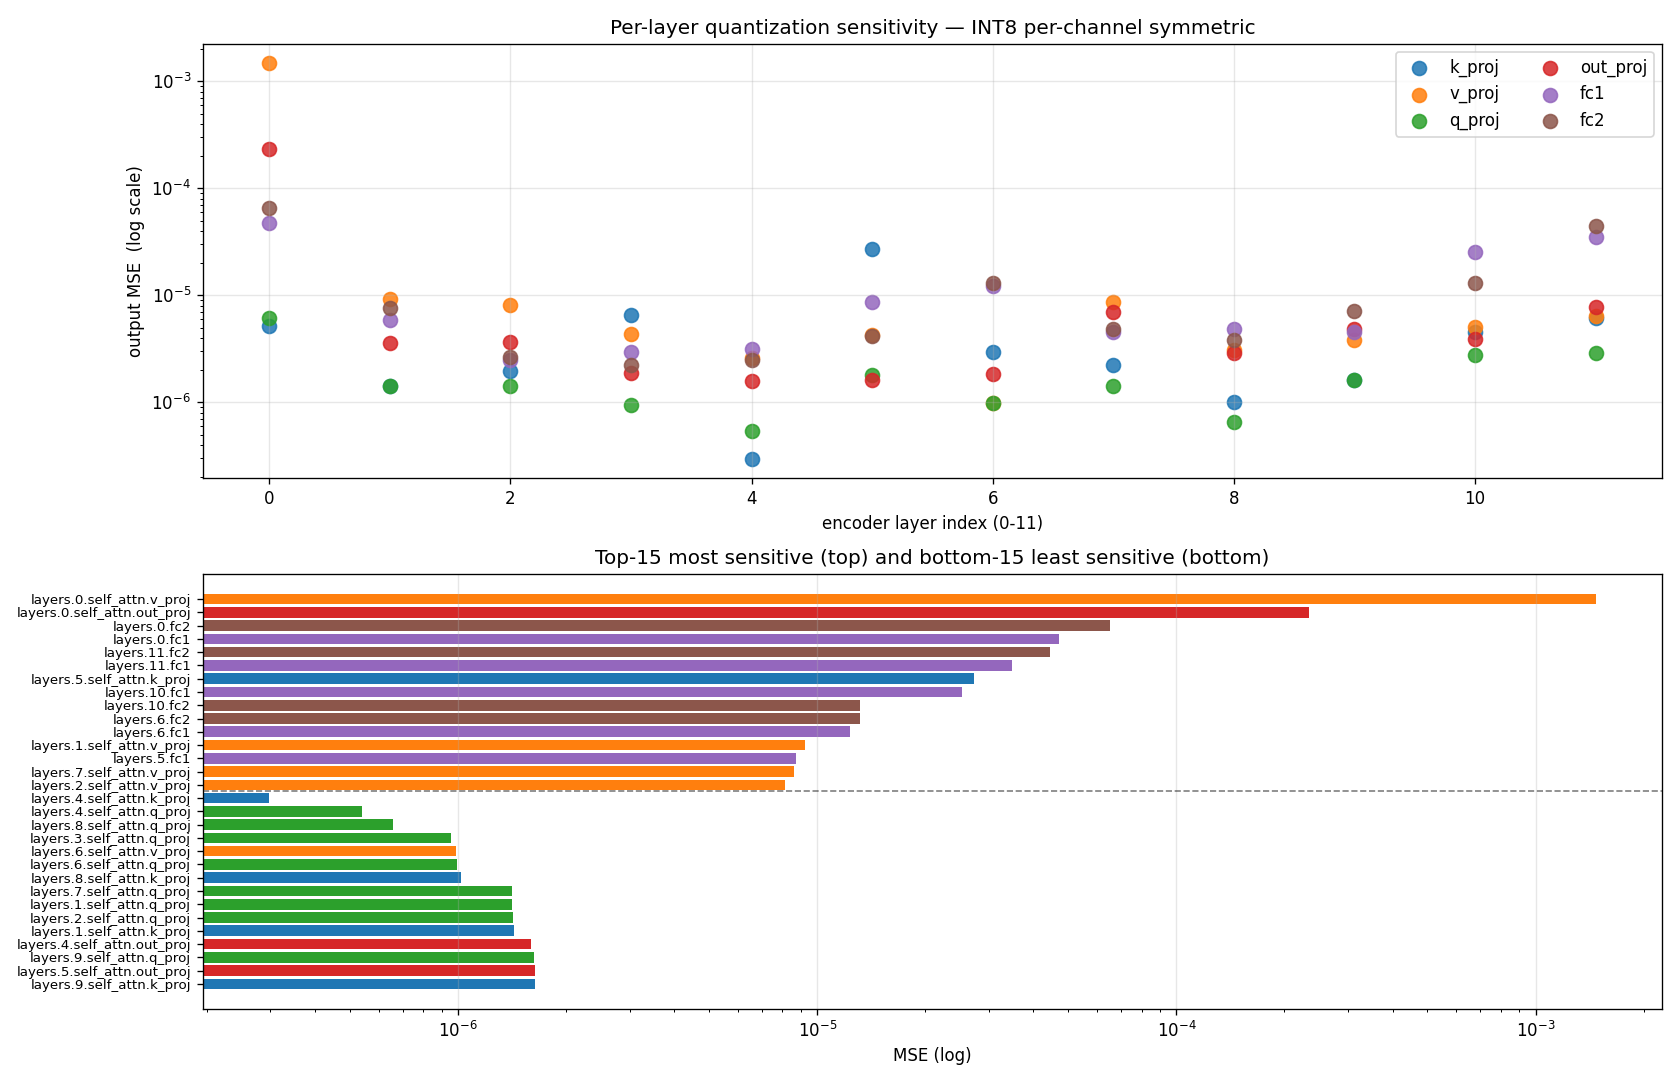

The data file committed next to this chart (first rows):
layer, layer_idx, kind, mse, snr_db
model.encoder.layers.0.self_attn.v_proj, 0, v_proj, 0.001471, 32.46
model.encoder.layers.0.self_attn.out_pro…, 0, out_proj, 0.000234, 40.45
model.encoder.layers.0.fc2, 0, fc2, 6.528238736791536e-05, 45.99
model.encoder.layers.0.fc1, 0, fc1, 4.708493725047447e-05, 47.41
model.encoder.layers.11.fc2, 11, fc2, 4.444324804353528e-05, 47.66
model.encoder.layers.11.fc1, 11, fc1, 3.4929187677334994e-05, 48.71
model.encoder.layers.5.self_attn.k_proj, 5, k_proj, 2.7298143322695978e-05, 49.78
model.encoder.layers.10.fc1, 10, fc1, 2.530660822230857e-05, 50.11
model.encoder.layers.10.fc2, 10, fc2, 1.314616747549735e-05, 52.95
model.encoder.layers.6.fc2, 6, fc2, 1.3108327948430087e-05, 52.96
model.encoder.layers.6.fc1, 6, fc1, 1.2297014109208249e-05, 53.24
model.encoder.layers.1.self_attn.v_proj, 1, v_proj, 9.246246008842718e-06, 54.48
model.encoder.layers.5.fc1, 5, fc1, 8.720046935195569e-06, 54.74
model.encoder.layers.7.self_attn.v_proj, 7, v_proj, 8.621677807241213e-06, 54.78
model.encoder.layers.2.self_attn.v_proj, 2, v_proj, 8.107482244668063e-06, 55.05
model.encoder.layers.11.self_attn.out_pr…, 11, out_proj, 7.821597137080971e-06, 55.21
model.encoder.layers.1.fc2, 1, fc2, 7.659560651518404e-06, 55.3
model.encoder.layers.9.fc2, 9, fc2, 7.116020242392551e-06, 55.62
model.encoder.layers.7.self_attn.out_pro…, 7, out_proj, 7.011330126260873e-06, 55.68
model.encoder.layers.3.self_attn.k_proj, 3, k_proj, 6.549852514581289e-06, 55.98
model.encoder.layers.11.self_attn.v_proj, 11, v_proj, 6.46805165160913e-06, 56.03
model.encoder.layers.11.self_attn.k_proj, 11, k_proj, 6.148175543785328e-06, 56.25
model.encoder.layers.0.self_attn.q_proj, 0, q_proj, 6.117519205872668e-06, 56.27
model.encoder.layers.1.fc1, 1, fc1, 5.879366199224023e-06, 56.45
model.encoder.layers.0.self_attn.k_proj, 0, k_proj, 5.212518772168551e-06, 56.97
model.encoder.layers.10.self_attn.v_proj, 10, v_proj, 5.012772362533724e-06, 57.14
model.encoder.layers.9.self_attn.out_pro…, 9, out_proj, 4.822464688913897e-06, 57.31
model.encoder.layers.7.fc2, 7, fc2, 4.813452505914029e-06, 57.32
model.encoder.layers.8.fc1, 8, fc1, 4.8115471145138144e-06, 57.32
model.encoder.layers.7.fc1, 7, fc1, 4.59365719507332e-06, 57.52
model.encoder.layers.9.fc1, 9, fc1, 4.510814051172929e-06, 57.6
model.encoder.layers.10.self_attn.k_proj, 10, k_proj, 4.509719474299345e-06, 57.6
model.encoder.layers.3.self_attn.v_proj, 3, v_proj, 4.370572696643649e-06, 57.73
model.encoder.layers.5.self_attn.v_proj, 5, v_proj, 4.270365025149658e-06, 57.84
model.encoder.layers.5.fc2, 5, fc2, 4.18905165133765e-06, 57.92
model.encoder.layers.10.self_attn.out_pr…, 10, out_proj, 3.874856702168472e-06, 58.26
model.encoder.layers.8.fc2, 8, fc2, 3.858066065731691e-06, 58.28
model.encoder.layers.9.self_attn.v_proj, 9, v_proj, 3.837059011857491e-06, 58.3
model.encoder.layers.2.self_attn.out_pro…, 2, out_proj, 3.664335281428066e-06, 58.5
model.encoder.layers.1.self_attn.out_pro…, 1, out_proj, 3.5870120882464107e-06, 58.59
model.encoder.layers.4.fc1, 4, fc1, 3.1419392598763807e-06, 59.17
model.encoder.layers.8.self_attn.v_proj, 8, v_proj, 3.085657226620242e-06, 59.25
model.encoder.layers.3.fc1, 3, fc1, 2.9803898087266134e-06, 59.4
model.encoder.layers.6.self_attn.k_proj, 6, k_proj, 2.93991820399242e-06, 59.46
model.encoder.layers.8.self_attn.out_pro…, 8, out_proj, 2.8952617867616937e-06, 59.52
model.encoder.layers.11.self_attn.q_proj, 11, q_proj, 2.8661131636908976e-06, 59.57
model.encoder.layers.10.self_attn.q_proj, 10, q_proj, 2.7763101115851896e-06, 59.71
model.encoder.layers.2.fc2, 2, fc2, 2.669005198185914e-06, 59.88
model.encoder.layers.4.self_attn.v_proj, 4, v_proj, 2.606876932986779e-06, 59.98
model.encoder.layers.2.fc1, 2, fc1, 2.4848798148013884e-06, 60.19
model.encoder.layers.4.fc2, 4, fc2, 2.484853894202388e-06, 60.19
model.encoder.layers.7.self_attn.k_proj, 7, k_proj, 2.236493855889421e-06, 60.64
model.encoder.layers.3.fc2, 3, fc2, 2.217027940787375e-06, 60.68
model.encoder.layers.2.self_attn.k_proj, 2, k_proj, 1.9529963992681587e-06, 61.23
model.encoder.layers.3.self_attn.out_pro…, 3, out_proj, 1.8752793948806357e-06, 61.41
model.encoder.layers.6.self_attn.out_pro…, 6, out_proj, 1.8564828678790946e-06, 61.45
model.encoder.layers.5.self_attn.q_proj, 5, q_proj, 1.8122568690159824e-06, 61.56
model.encoder.layers.9.self_attn.k_proj, 9, k_proj, 1.6331812275893753e-06, 62.01
model.encoder.layers.5.self_attn.out_pro…, 5, out_proj, 1.6317874269589083e-06, 62.01
model.encoder.layers.9.self_attn.q_proj, 9, q_proj, 1.621035721655062e-06, 62.04
... 12 more rows
